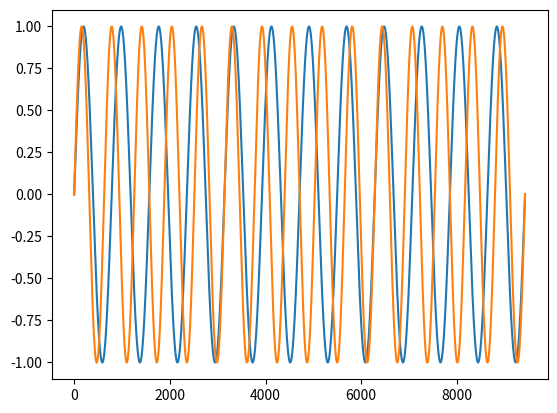

The matplotlib source for this figure:
import numpy as np
import matplotlib.pyplot as plt

def main():
    f = np.arange(0,30 * np.pi+0.01,0.01)
    x = (np.sin(f * 0.8)) / 1
    y = (np.sin(f * 1)) / 1

    fig, ax = plt.subplots()
    ax.plot(x)
    ax.plot(y)
    fig.savefig("red_hj_x.pdf", dpi=300)
    plt.close(fig)

 #   fig, ax = plt.subplots()
 #   ax.plot(y)
 #   fig.savefig("red_hj_y.pdf", dpi=300)
 #   plt.close(fig)

if __name__ == "__main__":
    main()
